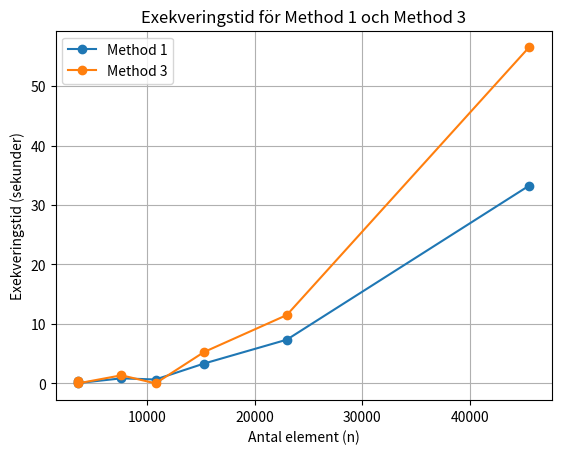

Recreate this plot in Python.
import matplotlib.pyplot as plt

# Antal element i respektive datafil (Fyll i rätt värden!)
antal_element = [3643, 3644, 7664, 10820, 15326, 22989, 45438]

# Exekveringstider (sekunder)
method1 = [0.39, 0.053, 0.845, 0.649, 3.339, 7.346, 33.247]
method3 = [0.477, 0.001, 1.356, 0.000, 5.277, 11.493, 56.528]

plt.figure()

plt.plot(antal_element, method1, marker='o', label='Method 1')
plt.plot(antal_element, method3, marker='o', label='Method 3')

plt.xlabel('Antal element (n)')
plt.ylabel('Exekveringstid (sekunder)')
plt.title('Exekveringstid för Method 1 och Method 3')
plt.legend()
plt.grid(True)

plt.show()
